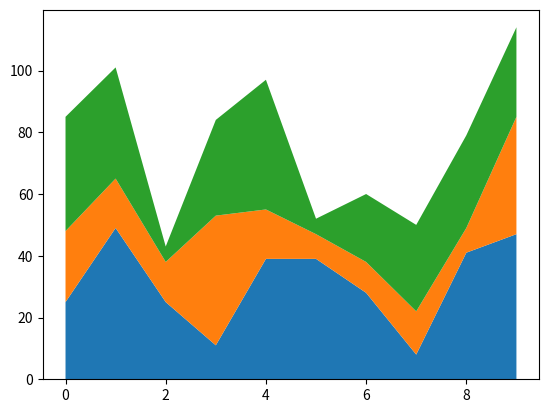
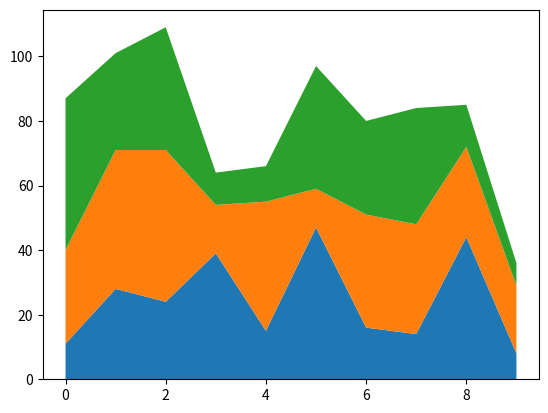

These figures' Python source, in order:
%matplotlib inline

import numpy as np
import matplotlib.pyplot as plt

# Fixing random state for reproducibility
np.random.seed(19680801)


def fnx():
    return np.random.randint(5, 50, 10)

y = np.row_stack((fnx(), fnx(), fnx()))
x = np.arange(10)

y1, y2, y3 = fnx(), fnx(), fnx()

fig, ax = plt.subplots()
ax.stackplot(x, y)
plt.show()

fig, ax = plt.subplots()
ax.stackplot(x, y1, y2, y3)
plt.show()